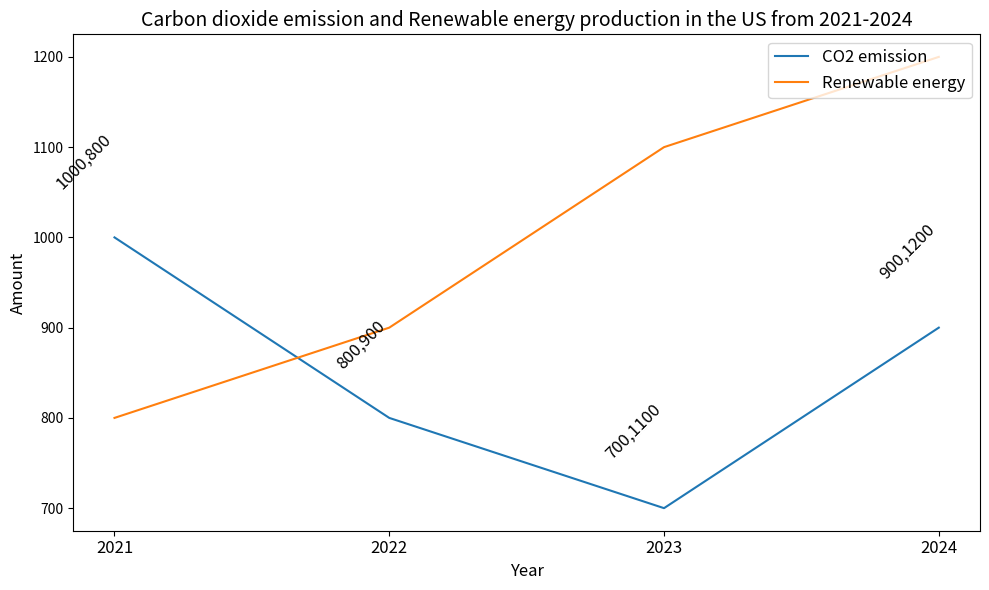

Reproduce this figure in Python. (Note: this script raises an exception after producing the figure.)

import matplotlib.pyplot as plt
import numpy as np

year = [2021, 2022, 2023, 2024]
CO2_emission = [1000, 800, 700, 900]
Renewable_energy = [800, 900, 1100, 1200]

plt.figure(figsize=(10, 6))
plt.plot(year, CO2_emission, label='CO2 emission')
plt.plot(year, Renewable_energy, label='Renewable energy')
plt.title('Carbon dioxide emission and Renewable energy production in the US from 2021-2024', fontsize=14)
plt.xlabel('Year', fontsize=12)
plt.ylabel('Amount', fontsize=12)
plt.xticks(year, fontsize=12)
plt.legend(fontsize=12, loc='upper right')

for a, b, c in zip(year, CO2_emission, Renewable_energy):
    plt.annotate('{},{}'.format(b, c), xy=(a, b), xytext=(a, b+50), fontsize=12, rotation=45, va='bottom', ha='right')

plt.tight_layout()
plt.savefig('line chart/png/403.png')
plt.clf()
